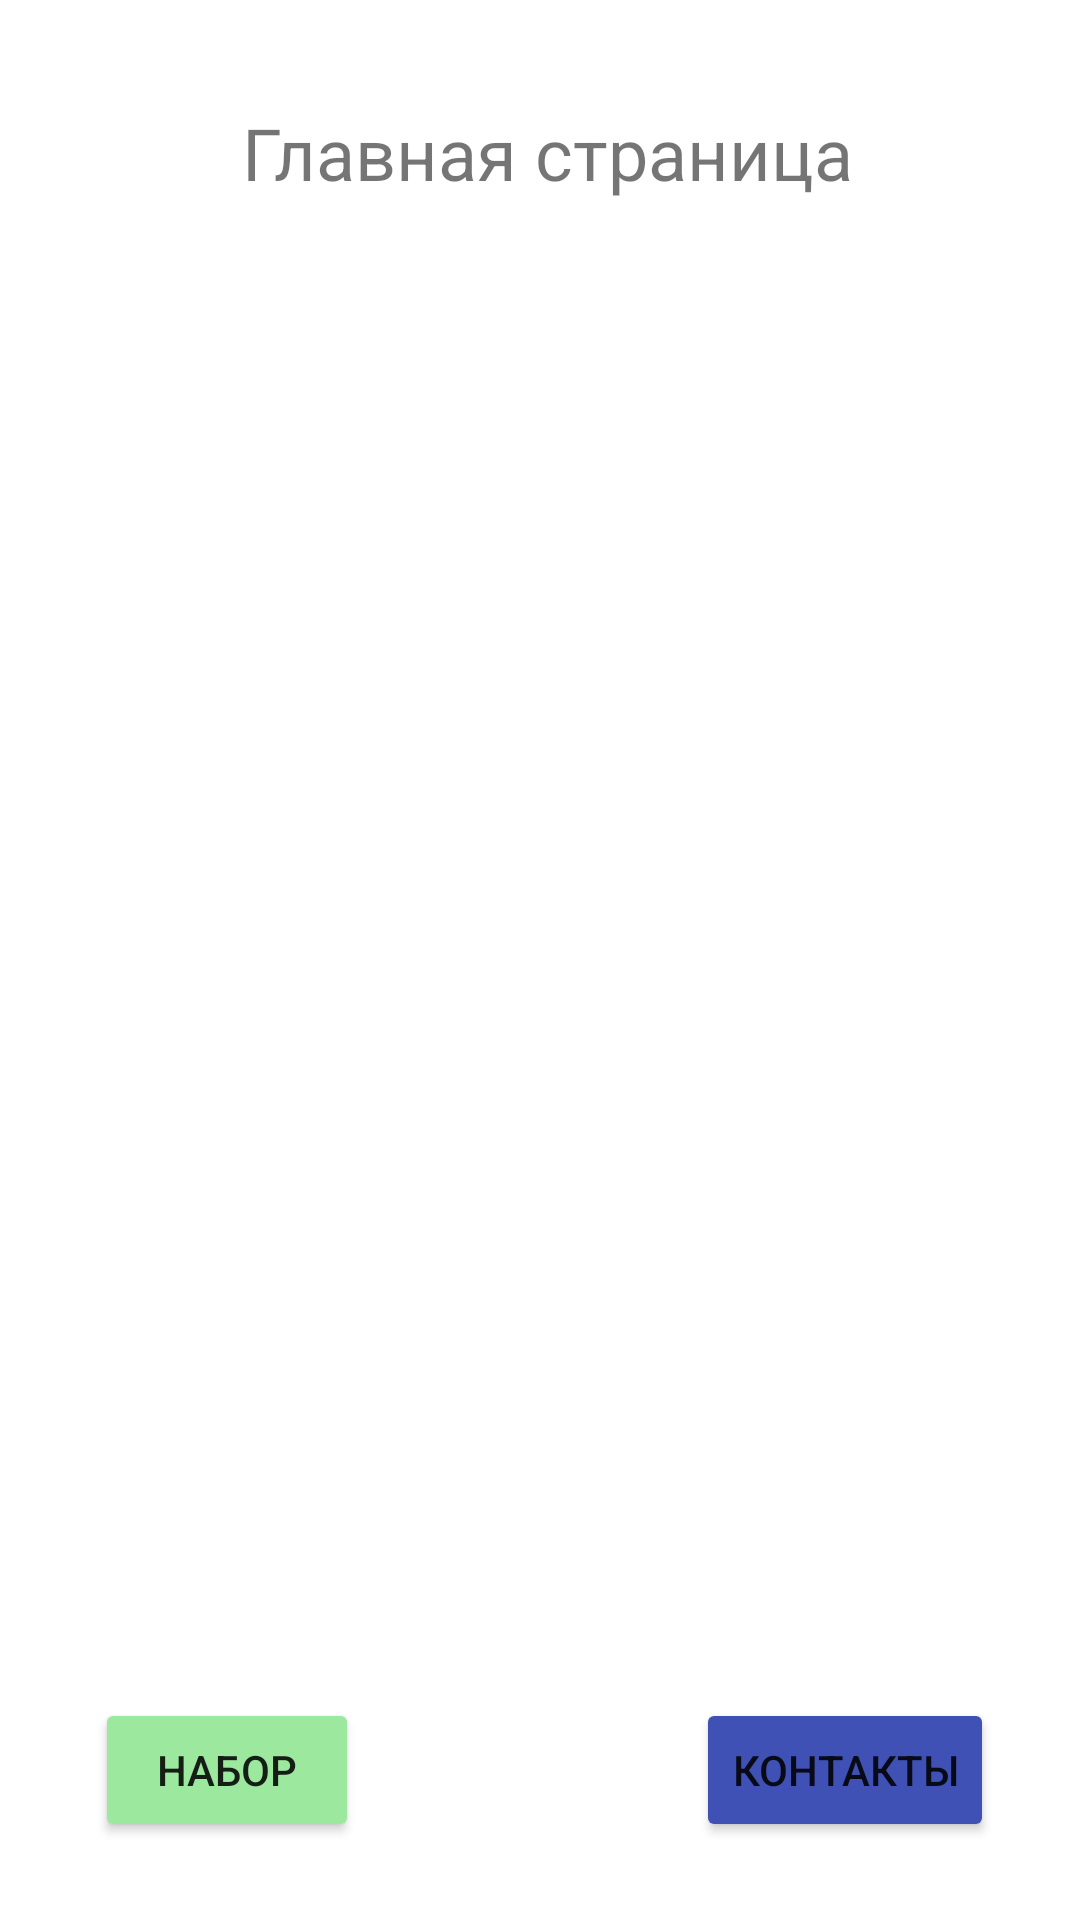

This screen was rendered from an Android layout file. Write that file and the resources it references.
<!-- AndroidManifest.xml: application theme Theme.Exam -->
<!-- res/layout/activity_main.xml -->
<?xml version="1.0" encoding="utf-8"?>

<androidx.constraintlayout.widget.ConstraintLayout
    xmlns:android="http://schemas.android.com/apk/res/android"
    xmlns:app="http://schemas.android.com/apk/res-auto"
    xmlns:tools="http://schemas.android.com/tools"
    android:layout_width="match_parent"
    android:layout_height="match_parent"
    tools:context=".MainActivity">


    <TextView
        android:id="@+id/main_textview"
        android:layout_width="wrap_content"
        android:layout_height="wrap_content"
        android:layout_marginLeft="20dp"
        android:layout_marginTop="20dp"
        android:text="Главная страница"
        android:textSize="24sp"
        app:layout_constraintBottom_toBottomOf="parent"
        app:layout_constraintHorizontal_bias="0.444"
        app:layout_constraintLeft_toLeftOf="parent"
        app:layout_constraintRight_toRightOf="parent"
        app:layout_constraintTop_toTopOf="parent"
        app:layout_constraintVertical_bias="0.025" />

    <Button
        android:id="@+id/button_contact"
        android:layout_width="wrap_content"
        android:layout_height="wrap_content"
        android:text="Контакты"
        app:backgroundTint="#3F51B5"
        app:cornerRadius="25dip"
        app:layout_constraintBottom_toBottomOf="parent"
        app:layout_constraintEnd_toEndOf="parent"
        app:layout_constraintHorizontal_bias="0.89"
        app:layout_constraintStart_toStartOf="parent"
        app:layout_constraintTop_toTopOf="parent"
        app:layout_constraintVertical_bias="0.956" />

    <Button
        android:id="@+id/button_phone"
        android:layout_width="wrap_content"
        android:layout_height="wrap_content"
        android:text="Набор"
        app:backgroundTint="#9BE89E"
        app:cornerRadius="25dip"
        app:layout_constraintBottom_toBottomOf="parent"
        app:layout_constraintEnd_toEndOf="parent"
        app:layout_constraintHorizontal_bias="0.117"
        app:layout_constraintStart_toStartOf="parent"
        app:layout_constraintTop_toTopOf="parent"
        app:layout_constraintVertical_bias="0.956" />

    <ImageView
        android:id="@+id/imageView"
        android:layout_width="239dp"
        android:layout_height="206dp"
        android:layout_marginStart="84dp"
        android:layout_marginLeft="84dp"
        app:layout_constraintBottom_toBottomOf="parent"
        app:layout_constraintStart_toStartOf="parent"
        app:layout_constraintTop_toTopOf="parent"
        app:layout_constraintVertical_bias="0.196"
        app:srcCompat="@mipmap/ic_launcher" />

</androidx.constraintlayout.widget.ConstraintLayout>
<!-- resources referenced by this layout -->
<resources>
  <style name="Theme.Exam" parent="Theme.MaterialComponents.DayNight.DarkActionBar">
          
          <item name="colorPrimary">@color/purple_500</item>
          <item name="colorPrimaryVariant">@color/purple_700</item>
          <item name="colorOnPrimary">@color/white</item>
          
          <item name="colorSecondary">@color/teal_200</item>
          <item name="colorSecondaryVariant">@color/teal_700</item>
          <item name="colorOnSecondary">@color/black</item>
          
          <item name="android:statusBarColor" tools:targetApi="l">?attr/colorPrimaryVariant</item>
          
      </style>
  <!-- not gathered from this repository: default colours our renderer supplied (Android Studio template values) -->
  <color name="purple_500">#FF6200EE</color>
  <color name="purple_700">#FF3700B3</color>
  <color name="teal_200">#FF03DAC5</color>
  <color name="teal_700">#FF018786</color>
  <color name="black">#FF000000</color>
  <color name="white">#FFFFFFFF</color>
</resources>
